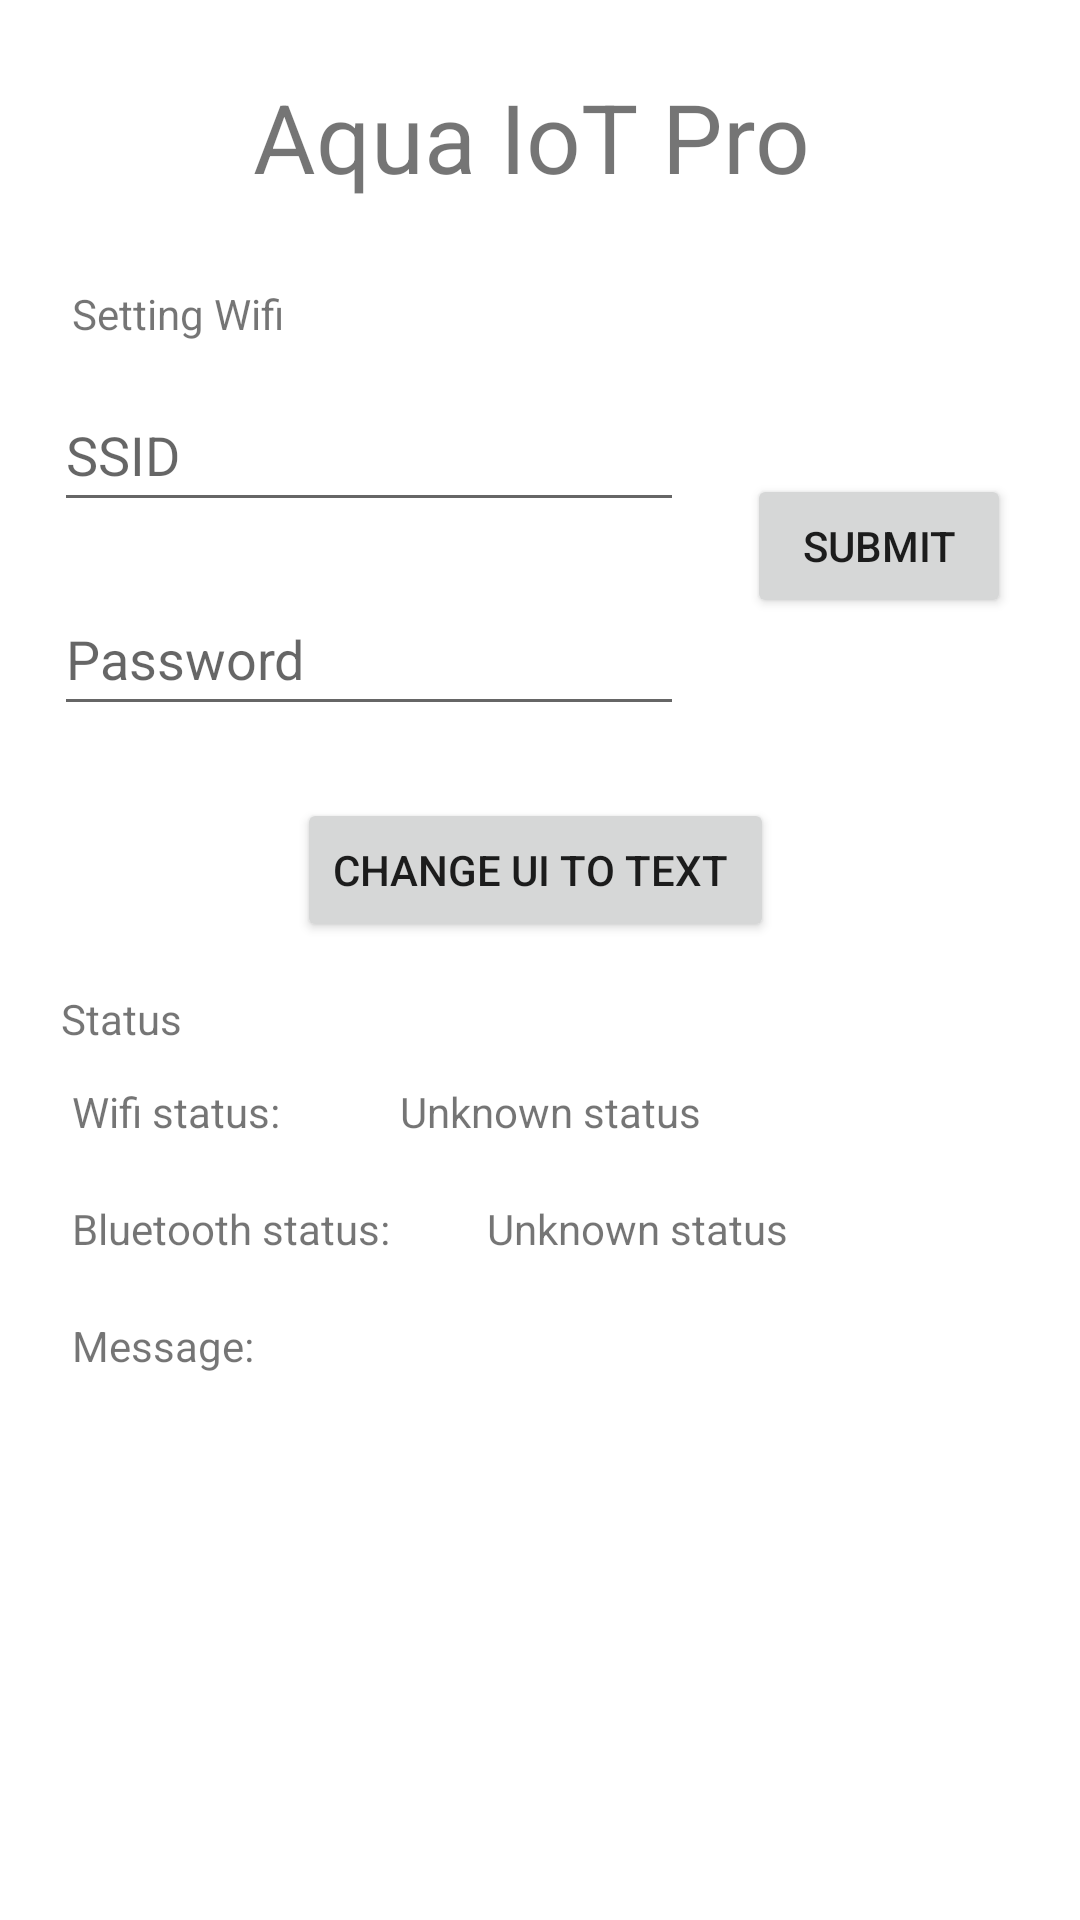

Android layout source for this screen:
<!-- AndroidManifest.xml: application theme Theme.AquaBlue -->
<!-- res/layout/fragment_control.xml -->
<?xml version="1.0" encoding="utf-8"?>
<androidx.constraintlayout.widget.ConstraintLayout
    xmlns:android="http://schemas.android.com/apk/res/android"
    xmlns:app="http://schemas.android.com/apk/res-auto"
    xmlns:tools="http://schemas.android.com/tools"
    android:layout_width="match_parent"
    android:layout_height="match_parent"
    android:orientation="vertical"
    tools:context=".ControlFragment">


    <TextView
        android:id="@+id/setting_wifi_text_name"
        android:layout_width="wrap_content"
        android:layout_height="wrap_content"
        android:layout_marginStart="24dp"
        android:layout_marginTop="28dp"
        android:text="Setting Wifi"
        app:layout_constraintStart_toStartOf="parent"
        app:layout_constraintTop_toBottomOf="@+id/textView4" />

    <EditText
        android:id="@+id/etxt_password"
        android:layout_width="wrap_content"
        android:layout_height="wrap_content"
        android:layout_marginTop="20dp"
        android:ems="10"
        android:hint="Password"
        android:inputType="textPassword"
        android:minHeight="48dp"
        app:layout_constraintEnd_toEndOf="parent"
        app:layout_constraintHorizontal_bias="0.119"
        app:layout_constraintStart_toStartOf="parent"
        app:layout_constraintTop_toBottomOf="@+id/SSID_edit_text" />

    <Button
        android:id="@+id/wifi_submit_btn"
        android:layout_width="wrap_content"
        android:layout_height="wrap_content"
        android:layout_marginTop="44dp"
        android:text="Submit"
        app:layout_constraintEnd_toEndOf="parent"
        app:layout_constraintHorizontal_bias="0.476"
        app:layout_constraintStart_toEndOf="@+id/SSID_edit_text"
        app:layout_constraintTop_toBottomOf="@+id/setting_wifi_text_name" />

    <TextView
        android:id="@+id/cp_wifi_status_name"
        android:layout_width="wrap_content"
        android:layout_height="wrap_content"
        android:layout_marginStart="24dp"
        android:layout_marginTop="12dp"
        android:text="Wifi status:"
        app:layout_constraintStart_toStartOf="parent"
        app:layout_constraintTop_toBottomOf="@+id/textView5" />

    <TextView
        android:id="@+id/cp_wifi_status_txt"
        android:layout_width="wrap_content"
        android:layout_height="wrap_content"
        android:layout_marginStart="40dp"
        android:layout_marginTop="12dp"
        android:text="@string/unknown_status"
        app:layout_constraintEnd_toEndOf="parent"
        app:layout_constraintHorizontal_bias="0.0"
        app:layout_constraintStart_toEndOf="@+id/cp_wifi_status_name"
        app:layout_constraintTop_toBottomOf="@+id/textView5" />

    <TextView
        android:id="@+id/cp_bluetooth_status_txt"
        android:layout_width="wrap_content"
        android:layout_height="wrap_content"
        android:layout_marginStart="28dp"
        android:layout_marginTop="20dp"
        android:text="@string/unknown_status"
        app:layout_constraintEnd_toEndOf="parent"
        app:layout_constraintHorizontal_bias="0.042"
        app:layout_constraintStart_toEndOf="@+id/cp_bluetooth_status_name"
        app:layout_constraintTop_toBottomOf="@+id/cp_wifi_status_txt" />

    <TextView
        android:id="@+id/textView5"
        android:layout_width="wrap_content"
        android:layout_height="wrap_content"
        android:layout_marginTop="16dp"
        android:text="Status"
        app:layout_constraintEnd_toEndOf="parent"
        app:layout_constraintHorizontal_bias="0.064"
        app:layout_constraintStart_toStartOf="parent"
        app:layout_constraintTop_toBottomOf="@+id/debug_mode_btn" />

    <TextView
        android:id="@+id/cp_message_name"
        android:layout_width="wrap_content"
        android:layout_height="wrap_content"
        android:layout_marginStart="24dp"
        android:layout_marginTop="20dp"
        android:text="Message: "
        app:layout_constraintStart_toStartOf="parent"
        app:layout_constraintTop_toBottomOf="@+id/cp_bluetooth_status_name" />

    <TextView
        android:id="@+id/cp_bluetooth_status_name"
        android:layout_width="wrap_content"
        android:layout_height="wrap_content"
        android:layout_marginStart="24dp"
        android:layout_marginTop="20dp"
        android:text="Bluetooth status:"
        app:layout_constraintStart_toStartOf="parent"
        app:layout_constraintTop_toBottomOf="@+id/cp_wifi_status_name" />

    <Button
        android:id="@+id/debug_mode_btn"
        android:layout_width="wrap_content"
        android:layout_height="wrap_content"
        android:layout_marginTop="24dp"
        android:text="Change UI to text "
        app:layout_constraintEnd_toEndOf="parent"
        app:layout_constraintHorizontal_bias="0.493"
        app:layout_constraintStart_toStartOf="parent"
        app:layout_constraintTop_toBottomOf="@+id/etxt_password" />

    <EditText
        android:id="@+id/SSID_edit_text"
        android:layout_width="wrap_content"
        android:layout_height="wrap_content"
        android:layout_marginTop="12dp"
        android:ems="10"
        android:hint="SSID"
        android:inputType="text"
        android:minHeight="48dp"
        app:layout_constraintEnd_toEndOf="parent"
        app:layout_constraintHorizontal_bias="0.119"
        app:layout_constraintStart_toStartOf="parent"
        app:layout_constraintTop_toBottomOf="@+id/setting_wifi_text_name" />

    <TextView
        android:id="@+id/textView4"
        android:layout_width="wrap_content"
        android:layout_height="wrap_content"
        android:layout_marginTop="24dp"
        android:text="Aqua IoT Pro"
        android:textSize="32sp"
        app:layout_constraintEnd_toEndOf="parent"
        app:layout_constraintHorizontal_bias="0.484"
        app:layout_constraintStart_toStartOf="parent"
        app:layout_constraintTop_toTopOf="parent" />

    <TextView
        android:id="@+id/message_txt"
        android:layout_width="366dp"
        android:layout_height="171dp"
        android:layout_marginTop="12dp"
        android:textSize="14sp"
        app:layout_constraintEnd_toEndOf="parent"
        app:layout_constraintHorizontal_bias="0.533"
        app:layout_constraintStart_toStartOf="parent"
        app:layout_constraintTop_toBottomOf="@+id/cp_message_name" />

</androidx.constraintlayout.widget.ConstraintLayout>
<!-- resources referenced by this layout -->
<resources>
  <string name="unknown_status">Unknown status</string>
  <style name="Theme.AquaBlue" parent="Theme.MaterialComponents.DayNight.DarkActionBar">
          
          <item name="colorPrimary">@color/purple_500</item>
          <item name="colorPrimaryVariant">@color/purple_700</item>
          <item name="colorOnPrimary">@color/white</item>
          
          <item name="colorSecondary">@color/teal_200</item>
          <item name="colorSecondaryVariant">@color/teal_700</item>
          <item name="colorOnSecondary">@color/black</item>
          
          <item name="android:statusBarColor">?attr/colorPrimaryVariant</item>
          
      </style>
  <color name="purple_500">#FF6200EE</color>
  <color name="purple_700">#FF3700B3</color>
  <color name="white">#FFFFFFFF</color>
  <color name="teal_200">#FF03DAC5</color>
  <color name="teal_700">#FF018786</color>
  <color name="black">#FF000000</color>
</resources>
